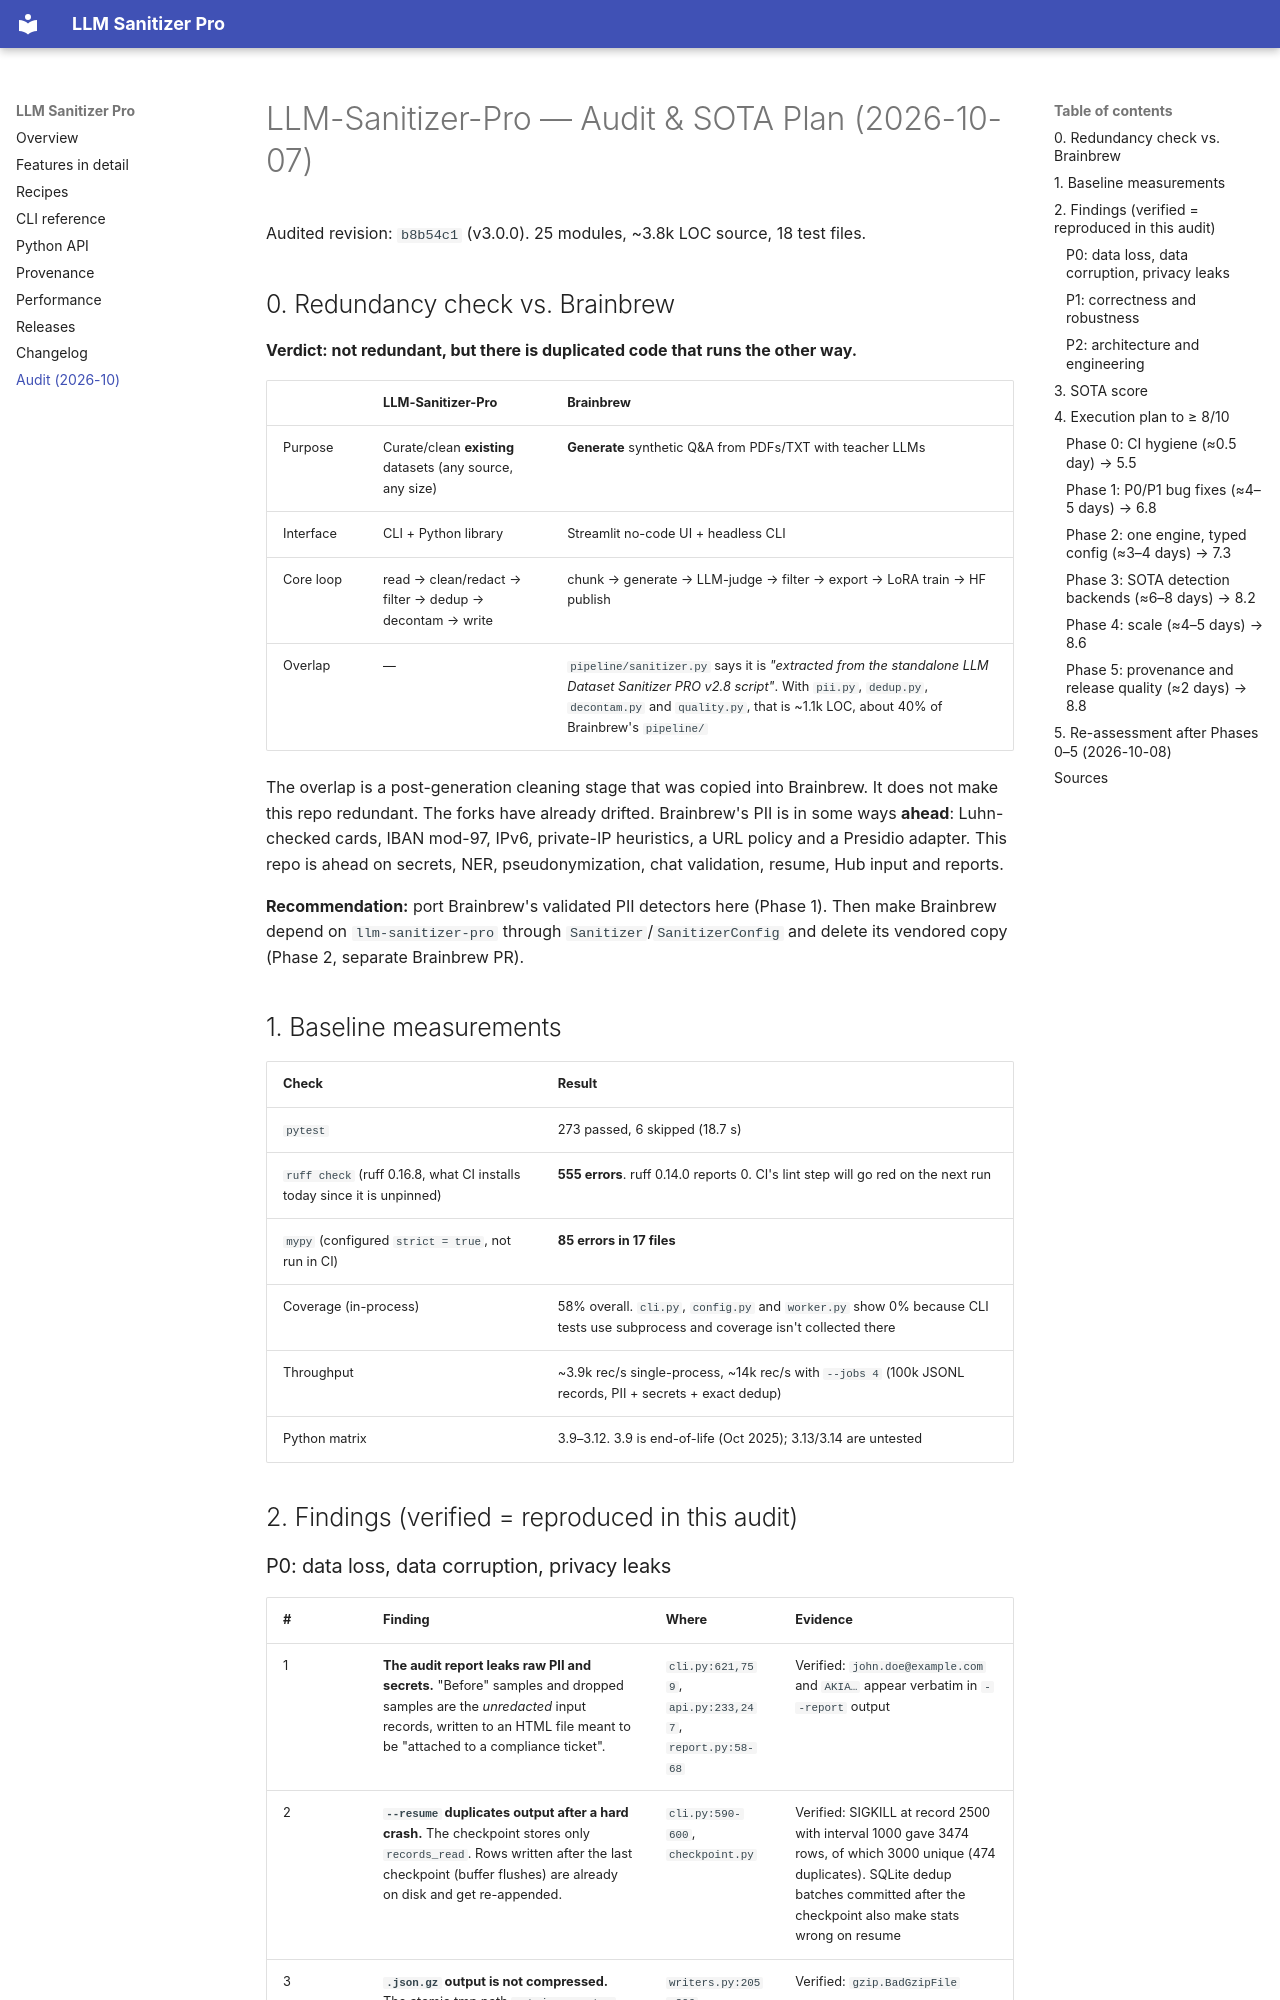

repository: Yog-Sotho/LLM-Sanitizer-Pro · page: AUDIT_2026-10/index.html · generator: mkdocs

# LLM-Sanitizer-Pro — Audit & SOTA Plan (2026-10-07)

Audited revision: `b8b54c1` (v3.0.0). 25 modules, ~3.8k LOC source, 18 test files.

## 0. Redundancy check vs. Brainbrew

**Verdict: not redundant, but there is duplicated code that runs the other way.**

| | LLM-Sanitizer-Pro | Brainbrew |
|---|---|---|
| Purpose | Curate/clean **existing** datasets (any source, any size) | **Generate** synthetic Q&A from PDFs/TXT with teacher LLMs |
| Interface | CLI + Python library | Streamlit no-code UI + headless CLI |
| Core loop | read → clean/redact → filter → dedup → decontam → write | chunk → generate → LLM-judge → filter → export → LoRA train → HF publish |
| Overlap | — | `pipeline/sanitizer.py` says it is *"extracted from the standalone LLM Dataset Sanitizer PRO v2.8 script"*. With `pii.py`, `dedup.py`, `decontam.py` and `quality.py`, that is ~1.1k LOC, about 40% of Brainbrew's `pipeline/` |

The overlap is a post-generation cleaning stage that was copied into Brainbrew. It does not make this repo redundant. The forks have already drifted. Brainbrew's PII is in some ways **ahead**: Luhn-checked cards, IBAN mod-97, IPv6, private-IP heuristics, a URL policy and a Presidio adapter. This repo is ahead on secrets, NER, pseudonymization, chat validation, resume, Hub input and reports.

**Recommendation:** port Brainbrew's validated PII detectors here (Phase 1). Then make Brainbrew depend on `llm-sanitizer-pro` through `Sanitizer`/`SanitizerConfig` and delete its vendored copy (Phase 2, separate Brainbrew PR).

## 1. Baseline measurements

| Check | Result |
|---|---|
| `pytest` | 273 passed, 6 skipped (18.7 s) |
| `ruff check` (ruff 0.16.8, what CI installs today since it is unpinned) | **555 errors**. ruff 0.14.0 reports 0. CI's lint step will go red on the next run |
| `mypy` (configured `strict = true`, not run in CI) | **85 errors in 17 files** |
| Coverage (in-process) | 58% overall. `cli.py`, `config.py` and `worker.py` show 0% because CLI tests use subprocess and coverage isn't collected there |
| Throughput | ~3.9k rec/s single-process, ~14k rec/s with `--jobs 4` (100k JSONL records, PII + secrets + exact dedup) |
| Python matrix | 3.9–3.12. 3.9 is end-of-life (Oct 2025); 3.13/3.14 are untested |

## 2. Findings (verified = reproduced in this audit)
